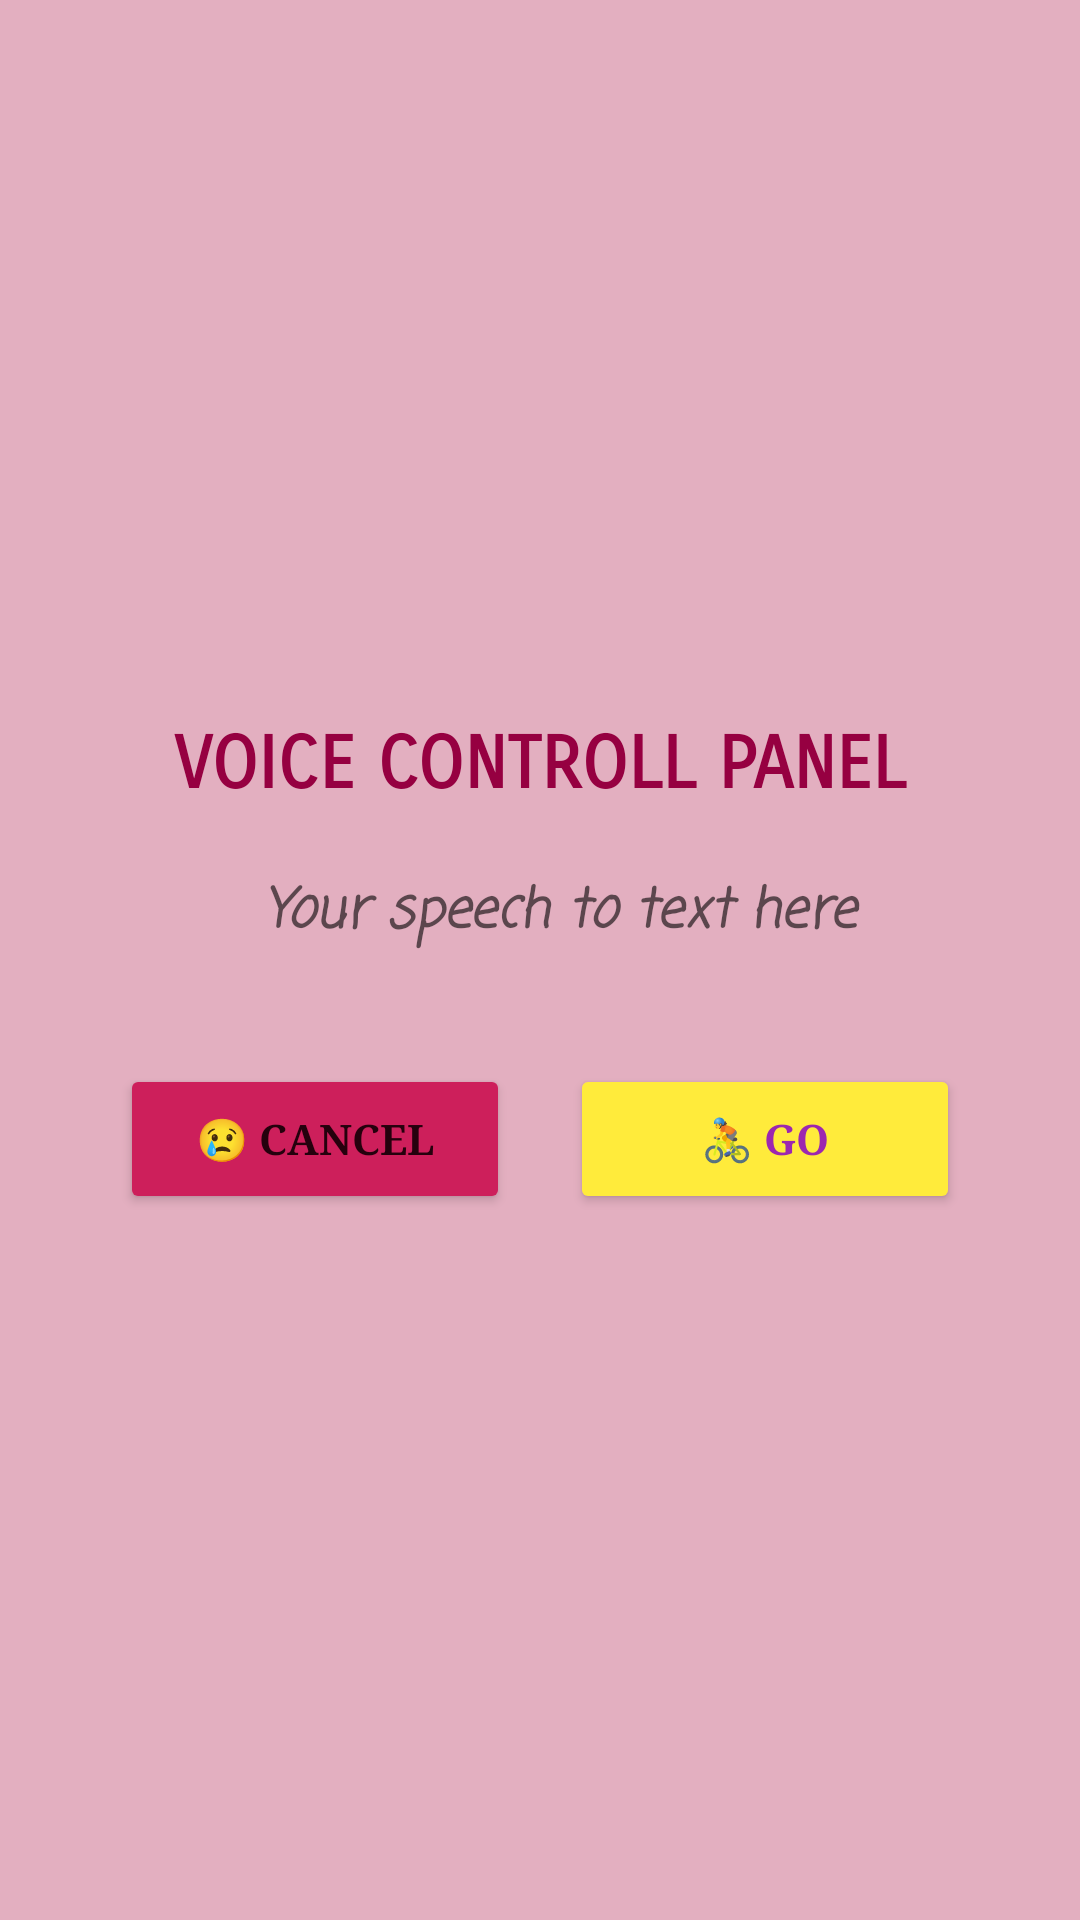

Here is an Android app screen rendered from its layout file. Give the layout XML and the strings, colors and styles it references.
<!-- AndroidManifest.xml: application theme Theme.MyApplication -->
<!-- res/layout/voice_panel.xml -->
<?xml version="1.0" encoding="utf-8"?>
<LinearLayout xmlns:android="http://schemas.android.com/apk/res/android"
    xmlns:app="http://schemas.android.com/apk/res-auto"
    android:layout_width="325dp"
    android:layout_height="230dp"
    android:background="#FFEB3B"

    android:backgroundTint="#E3AFC0"

    android:gravity="center"
    android:orientation="vertical">


    <TextView
        android:layout_width="match_parent"
        android:layout_height="wrap_content"
        android:layout_marginLeft="0dp"
        android:layout_marginTop="10dp"
        android:fontFamily="sans-serif-smallcaps"
        android:gravity="center"
        android:text="VOICE CONTROLL PANEL"
        android:textColor="#960041"
        android:textSize="24sp"
        android:textStyle="bold" />

    <EditText
        android:background="@drawable/edge_round"
        android:id="@+id/tvText"
        android:lines="1"
        android:maxLines="1"
        android:layout_width="300dp"
        android:layout_height="50dp"
        android:layout_marginLeft="-3dp"
        android:layout_marginTop="10dp"
        android:autoText="true"

        android:editable="true"
        android:fadingEdge="vertical"
        android:fadingEdgeLength="@android:dimen/dialog_min_width_minor"
        android:fontFamily="casual"
        android:hint="   Your speech to text here"
        android:textAlignment="center"
        android:textColor="#9C27B0"
        android:textIsSelectable="true"
        android:textSize="18sp"
        android:textStyle="bold|italic"></EditText>

    <ImageView
        android:id="@+id/btnSpeak"
        android:layout_width="30dp"
        android:layout_height="40dp"
        android:layout_marginLeft="-130dp"
        android:layout_marginTop="-45dp"
        android:onClick="getSpeechInput"
        android:src="@drawable/ic_mic" />

    <LinearLayout
        android:layout_width="match_parent"
        android:layout_height="wrap_content"
        android:layout_marginTop="30dp"
        android:gravity="center"
        android:orientation="horizontal">

        <Button
            android:id="@+id/btn_voice_control_cancel"
            android:layout_width="130dp"
            android:layout_height="50dp"
            android:layout_marginRight="20dp"
            android:backgroundTint="#CD1F5B"
            android:fontFamily="serif"
            android:text="😢 CANCEL"
            android:textColor="#25010D"
            android:textStyle="bold" />

        <Button
            android:id="@+id/btn_voice_controll_go"
            android:layout_width="130dp"
            android:layout_height="50dp"
            android:backgroundTint="#FFEB3B"
            android:fontFamily="serif"
            android:text="🚴 GO"
            android:textColor="#9C27B0"
            android:textStyle="bold"
            app:iconTint="#951111" />
    </LinearLayout>

</LinearLayout>
<!-- resources referenced by this layout -->
<resources>
  <style name="Theme.MyApplication" parent="Theme.MaterialComponents.DayNight.NoActionBar">
          
          <item name="colorPrimary">@android:color/holo_blue_dark</item>
          <item name="colorPrimaryVariant">@color/purple_500</item>
          <item name="colorOnPrimary">@color/teal_200</item>
          
          <item name="colorSecondary">@color/teal_200</item>
          <item name="colorSecondaryVariant">@color/teal_700</item>
          <item name="colorOnSecondary">@color/black</item>
          
          <item name="android:statusBarColor" tools:targetApi="l">?attr/colorPrimaryVariant</item>
          
      </style>
  <!-- not gathered from this repository: default colours our renderer supplied (Android Studio template values) -->
  <color name="purple_500">#FF6200EE</color>
  <color name="teal_200">#FF03DAC5</color>
  <color name="teal_700">#FF018786</color>
  <color name="black">#FF000000</color>
</resources>
